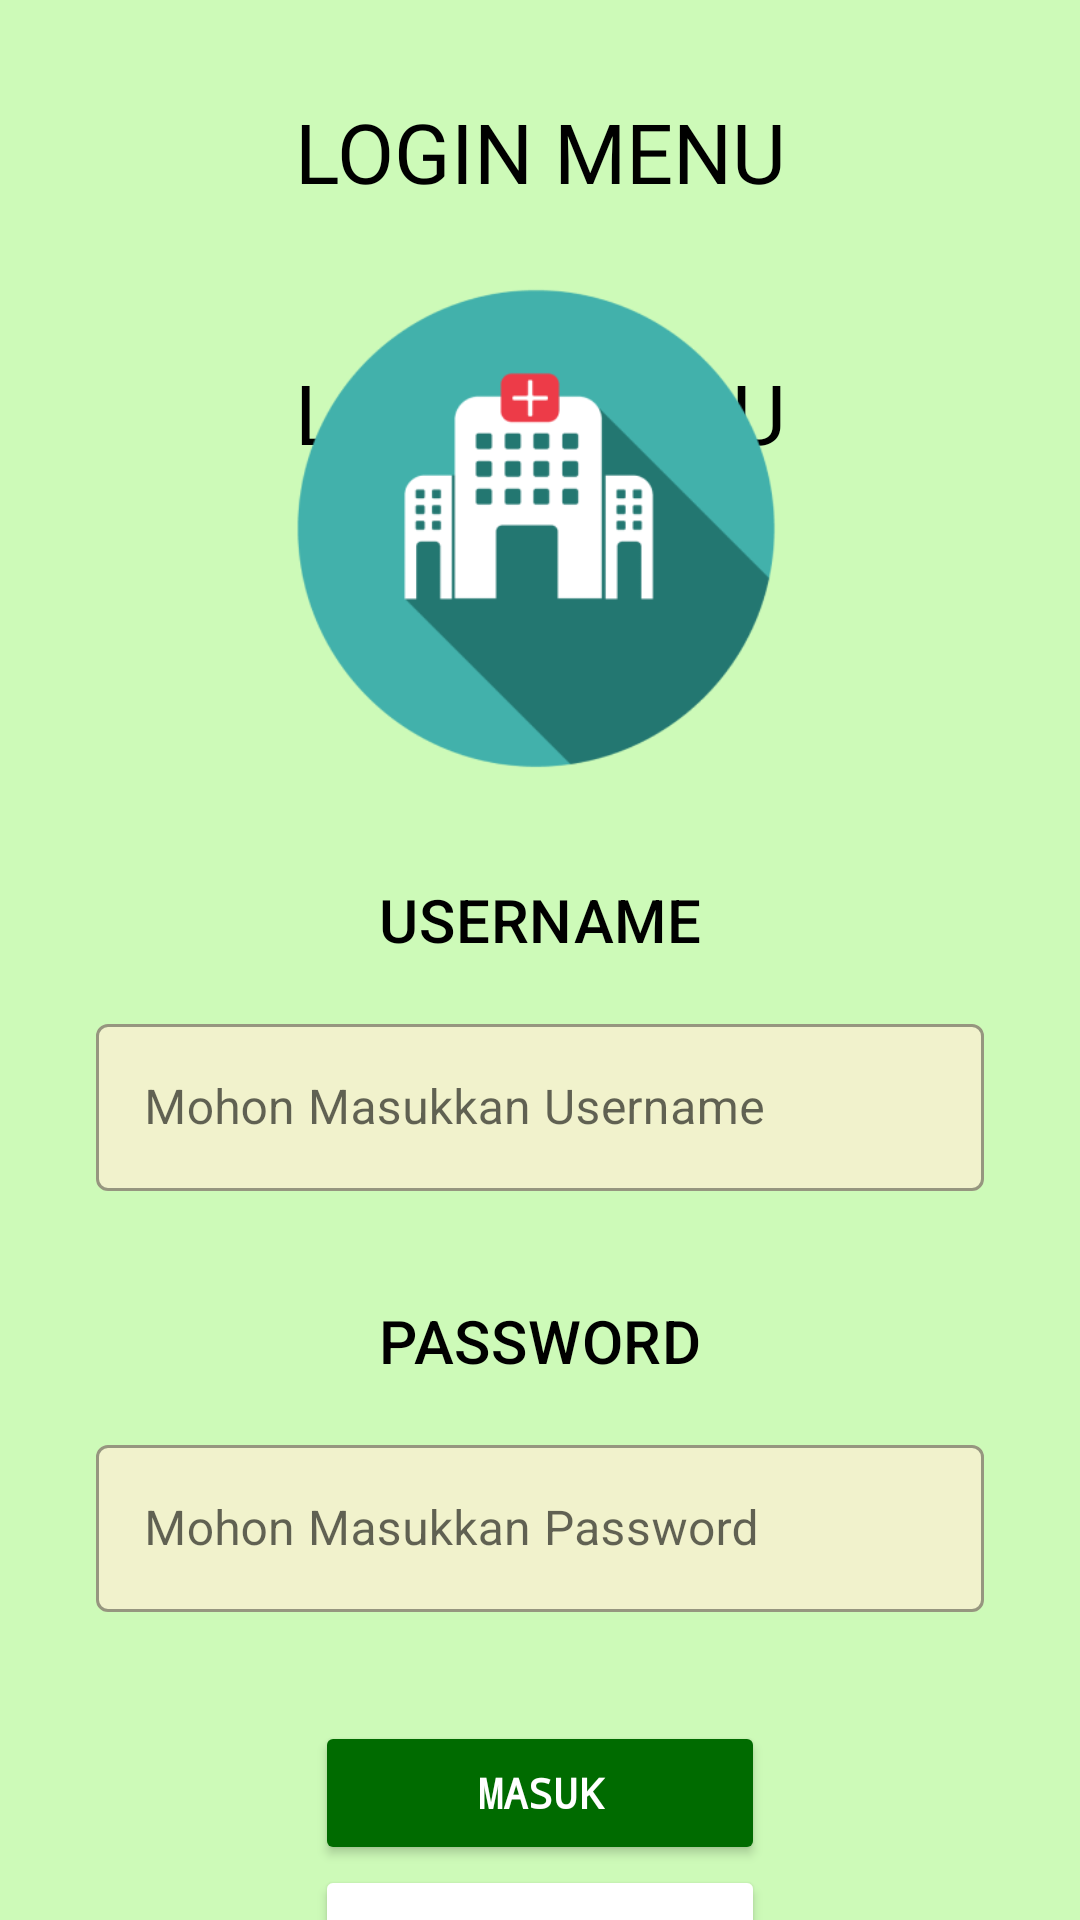

Reconstruct the res/layout file that produces this screen, plus the resources it refers to.
<!-- AndroidManifest.xml: application theme Theme.UGD3_Kelompok15 -->
<!-- res/layout/activity_login.xml -->
<?xml version="1.0" encoding="utf-8"?>
<androidx.constraintlayout.widget.ConstraintLayout xmlns:android="http://schemas.android.com/apk/res/android"
    xmlns:app="http://schemas.android.com/apk/res-auto"
    xmlns:tools="http://schemas.android.com/tools"
    android:id="@+id/mainLayout"
    android:layout_width="match_parent"
    android:layout_height="match_parent"
    android:background="@color/green_primary"
    tools:context=".LoginActivity">

    <TextView
        android:id="@+id/textLogin"
        android:layout_width="256dp"
        android:layout_height="37dp"
        android:layout_marginTop="32dp"
        android:textAlignment="center"
        android:fontFamily="@font/bebas_neue_bold_700"
        android:text="LOGIN MENU"
        android:textColor="@color/black"
        app:autoSizeTextType="uniform"
        app:layout_constraintEnd_toEndOf="parent"
        app:layout_constraintStart_toStartOf="parent"
        app:layout_constraintTop_toTopOf="parent" />

    <TextView
        android:id="@+id/textviewemail"
        android:layout_width="256dp"
        android:layout_height="37dp"
        android:layout_marginTop="50dp"
        android:textAlignment="center"
        android:fontFamily="@font/bebas_neue_bold_700"
        android:text="LOGIN MENU"
        android:textColor="@color/black"
        app:autoSizeTextType="uniform"
        app:layout_constraintEnd_toEndOf="parent"
        app:layout_constraintStart_toStartOf="parent"
        app:layout_constraintTop_toBottomOf="@+id/textLogin" />

    <ImageView
        android:id="@+id/ImageHospital"
        android:layout_width="240dp"
        android:layout_height="224dp"
        android:src="@drawable/img"
        app:layout_constraintEnd_toEndOf="@+id/textLogin"
        app:layout_constraintStart_toStartOf="@+id/textLogin"
        app:layout_constraintTop_toBottomOf="@+id/textLogin"/>

    <TextView
        android:id="@+id/textUsername"
        android:layout_width="wrap_content"
        android:layout_height="wrap_content"
        android:text="USERNAME"
        android:textColor="@color/black"
        style="@style/TextAppearance.MaterialComponents.Headline6"
        app:layout_constraintEnd_toEndOf="@+id/ImageHospital"
        app:layout_constraintStart_toStartOf="@id/ImageHospital"
        app:layout_constraintTop_toBottomOf="@id/ImageHospital"/>

    <LinearLayout
        android:id="@+id/LinearLayout"
        android:layout_width="match_parent"
        android:layout_height="wrap_content"
        android:layout_marginStart="32dp"
        android:layout_marginEnd="32dp"
        app:layout_constraintTop_toBottomOf="@id/textUsername"
        android:paddingTop="16dp"
        android:paddingBottom="16dp"
        android:orientation="vertical">
        <com.google.android.material.textfield.TextInputLayout
            android:id="@+id/inputLayoutUsername"
            android:layout_width="match_parent"
            android:layout_height="wrap_content"
            style="@style/Widget.MaterialComponents.TextInputLayout.OutlinedBox"
            app:boxBackgroundColor="@color/yellow_input"
            android:hint="Mohon Masukkan Username"
            app:errorEnabled="true"
            app:startIconDrawable="@drawable/ic_person_24">
            <com.google.android.material.textfield.TextInputEditText
                android:id="@+id/editUsername"
                android:layout_width="match_parent"
                android:layout_height="wrap_content"
                android:inputType="text"/>
        </com.google.android.material.textfield.TextInputLayout>
    </LinearLayout>

    <TextView
        android:id="@+id/textPassword"
        android:layout_width="wrap_content"
        android:layout_height="wrap_content"
        android:text="PASSWORD"
        android:textColor="@color/black"
        style="@style/TextAppearance.MaterialComponents.Headline6"
        app:layout_constraintEnd_toEndOf="@+id/LinearLayout"
        app:layout_constraintStart_toStartOf="@id/LinearLayout"
        app:layout_constraintTop_toBottomOf="@id/LinearLayout"/>

    <LinearLayout
        android:id="@+id/LinearLayout2"
        android:layout_width="match_parent"
        android:layout_height="wrap_content"
        android:layout_marginStart="32dp"
        android:layout_marginEnd="32dp"
        app:layout_constraintTop_toBottomOf="@id/textPassword"
        app:layout_constraintStart_toStartOf="@+id/textPassword"
        app:layout_constraintEnd_toEndOf="@id/textPassword"
        android:paddingTop="16dp"
        android:paddingBottom="16dp"
        android:orientation="vertical">
            <com.google.android.material.textfield.TextInputLayout
                android:id="@+id/inputLayoutPassword"
                android:layout_width="match_parent"
                android:layout_height="wrap_content"
                style="@style/Widget.MaterialComponents.TextInputLayout.OutlinedBox"
                android:hint="Mohon Masukkan Password"
                app:boxBackgroundColor="@color/yellow_input"
                app:errorEnabled="true"
                app:startIconDrawable="@drawable/ic_lock_24">
                <com.google.android.material.textfield.TextInputEditText
                    android:id="@+id/editPassword"
                    android:layout_width="match_parent"
                    android:layout_height="wrap_content"
                    android:inputType="textPassword"/>
            </com.google.android.material.textfield.TextInputLayout>
    </LinearLayout>

    <Button
        android:id="@+id/btn_masuk"
        android:layout_width="150dp"
        android:layout_height="wrap_content"
        android:backgroundTint="@color/dark_green"
        android:textColor="@color/white"
        app:layout_constraintTop_toBottomOf="@+id/LinearLayout2"
        app:layout_constraintStart_toStartOf="parent"
        app:layout_constraintEnd_toEndOf="parent"
        android:text="Masuk"
        android:typeface="monospace"
        android:textStyle="bold"/>

    <Button
        android:id="@+id/btn_daftar"
        android:layout_width="150dp"
        android:layout_height="wrap_content"
        android:backgroundTint="@color/white"
        android:textColor="@color/dark_green"
        app:layout_constraintTop_toBottomOf="@+id/btn_masuk"
        app:layout_constraintStart_toStartOf="parent"
        app:layout_constraintEnd_toEndOf="parent"
        android:text="Daftar"
        android:typeface="monospace"
        android:textStyle="bold"/>




</androidx.constraintlayout.widget.ConstraintLayout>
<!-- resources referenced by this layout -->
<resources>
  <color name="black">#FF000000</color>
  <color name="dark_green">#006b00</color>
  <color name="green_primary">#CDFAB8</color>
  <color name="white">#FFFFFFFF</color>
  <color name="yellow_input">#F1F2CC</color>
  <!-- drawable img: png bitmap (drawable-v24, 16247 bytes) -->
  <style name="Theme.UGD3_Kelompok15" parent="Theme.MaterialComponents.DayNight.DarkActionBar">
          
          <item name="colorPrimary">@color/blue_box</item>
          <item name="colorPrimaryVariant">@color/purple_700</item>
          <item name="colorOnPrimary">@color/white</item>
          
          <item name="colorSecondary">@color/teal_200</item>
          <item name="colorSecondaryVariant">@color/teal_700</item>
          <item name="colorOnSecondary">@color/black</item>
          
          <item name="android:statusBarColor" tools:targetApi="l">?attr/colorPrimaryVariant</item>
          
      </style>
  <color name="blue_box">#217E84</color>
  <color name="purple_700">#FF3700B3</color>
  <color name="teal_200">#FF03DAC5</color>
  <color name="teal_700">#FF018786</color>
</resources>
